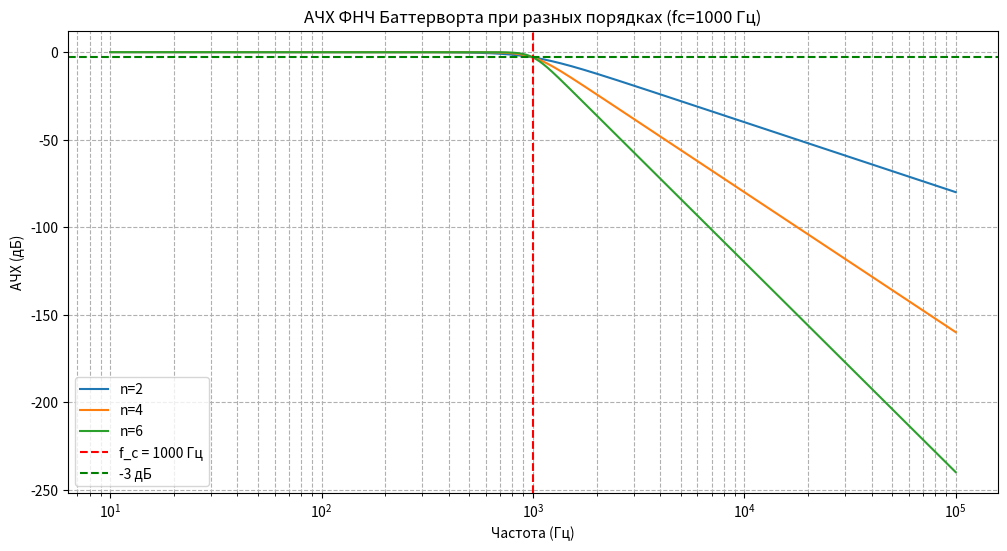
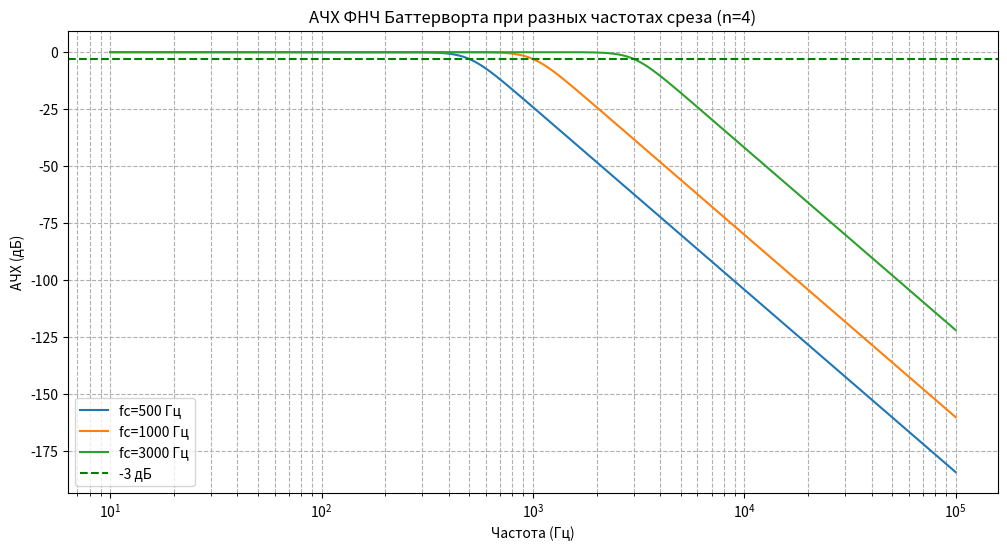

Generate these figures, in order, with matplotlib:
import numpy as np
import matplotlib.pyplot as plt

def butterworth_lpf(f, fc, n):
    return 1 / np.sqrt(1 + (f / fc) ** (2 * n))

# Диапазон частот
f = np.logspace(1, 5, 1000)  # от 10 Гц до 100 кГц

# Сравнение при разных порядках (n)
fc = 1000  # Фиксированная частота среза
orders = [2, 4, 6]  # Разные порядки

plt.figure(figsize=(12, 6))
for n in orders:
    H = butterworth_lpf(f, fc, n)
    H_db = 20 * np.log10(H)
    plt.semilogx(f, H_db, label=f'n={n}')

plt.title('АЧХ ФНЧ Баттерворта при разных порядках (fc=1000 Гц)')
plt.xlabel('Частота (Гц)')
plt.ylabel('АЧХ (дБ)')
plt.grid(which='both', linestyle='--')
plt.axvline(fc, color='red', linestyle='--', label='f_c = 1000 Гц')
plt.axhline(-3, color='green', linestyle='--', label='-3 дБ')
plt.legend()
plt.show()

# Сравнение при разных частотах среза (fc)
n = 4  # Фиксированный порядок
cutoffs = [500, 1000, 3000]  # Разные частоты среза

plt.figure(figsize=(12, 6))
for fc in cutoffs:
    H = butterworth_lpf(f, fc, n)
    H_db = 20 * np.log10(H)
    plt.semilogx(f, H_db, label=f'fc={fc} Гц')

plt.title('АЧХ ФНЧ Баттерворта при разных частотах среза (n=4)')
plt.xlabel('Частота (Гц)')
plt.ylabel('АЧХ (дБ)')
plt.grid(which='both', linestyle='--')
plt.axhline(-3, color='green', linestyle='--', label='-3 дБ')
plt.legend()
plt.show()